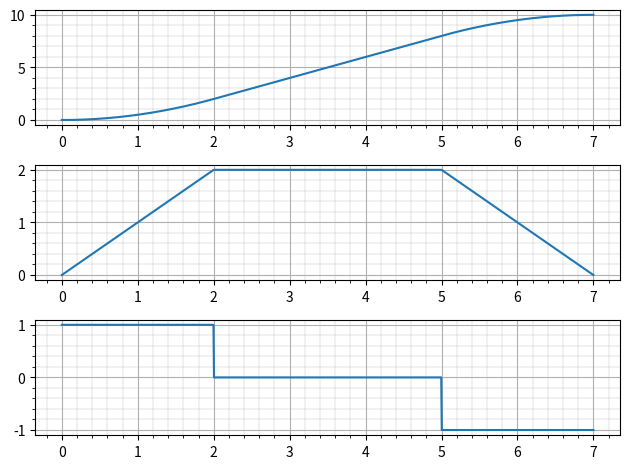

Here is the Python script that generated this plot:
from abc import ABC, abstractmethod
from typing import Tuple, Optional, Dict

import matplotlib.pyplot as plt
import numpy as np
from matplotlib.figure import Figure


class MotionProfile(ABC):
    @abstractmethod
    def get_data(self) -> Tuple[Tuple[float, float, float, float]]:
        pass


class NthOrderSCurve:
    pass


class TrapezoidalCurve(MotionProfile):
    def find_accelerating_constants(self, v_initial: float, v_final: float) \
            -> Dict[str, float]:
        delta_v = v_final - v_initial

        if delta_v == 0:
            return {"time": 0, "distance": 0, "velocity": v_initial, "acceleration": 0}

        accel_sign = np.sign(delta_v)
        a = accel_sign * self.acceleration_max
        t = delta_v / a
        d = (v_final ** 2 - v_initial ** 2) / (2 * a)

        return {"time": t, "distance": d, "velocity": v_initial, "acceleration": a}

    def find_flat_constants(self, d_a, d_b) -> Dict[str, float]:
        delta_d = self.delta_s - d_a - d_b
        t = delta_d / self.v_max

        return {"time": t, "distance": delta_d, "velocity": self.v_max, "acceleration": 0}

    def get_too_close_final_velocity(self):
        return np.sqrt(2 * self.acceleration_max * self.delta_s + self.v_final ** 2 + self.v_initial ** 2) / np.sqrt(2)

    def __init__(self, s_initial, s_final, v_initial, v_final, v_max, acceleration_max) -> None:
        super().__init__()

        self.s_initial = s_initial
        self.s_final = s_final
        self.v_initial = v_initial
        self.v_final = v_final
        self.v_max = v_max
        self.acceleration_max = acceleration_max
        self.delta_s = s_final - s_initial

        accel = self.find_accelerating_constants(v_initial, v_max)
        deccel = self.find_accelerating_constants(v_max, v_final)

        distance_accelerating = accel['distance']
        distance_decelerating = deccel['distance']

        if self.delta_s == distance_accelerating + distance_decelerating:
            self.motion = (accel, deccel)
        elif abs(distance_decelerating + distance_accelerating) > abs(self.delta_s):

            self.motion = (accel, deccel)
        else:
            flat = self.find_flat_constants(distance_accelerating, distance_decelerating)
            self.motion = (accel, flat, deccel)

        self.period = sum(m['time'] for m in self.motion)

    def position(self, s, v, a, t):
        return s + v * t + t ** 2 / 2 * a

    def velocity(self, v, a, t):
        return v + a * t

    def get_data_point(self, t) -> Optional[Tuple[float, float, float, float]]:
        if t > self.period:
            return None

        i = 0
        t_i = self.motion[i]['time']
        s = self.s_initial

        while t > t_i:
            s += self.motion[i]['distance']
            i += 1
            t_i += self.motion[i]['time']

        t_i -= self.motion[i]['time']
        t2 = t - t_i

        v = self.motion[i]['velocity']
        a = self.motion[i]['acceleration']

        p = self.position(s, v, a, t2)
        v = self.velocity(v, a, t2)

        return t, p, v, a

    def get_data(self, precision=1000) -> np.ndarray:
        return np.array([self.get_data_point(t) for t in np.linspace(0, self.period, precision)])


if __name__ == '__main__':
    t = TrapezoidalCurve(0, 10, 0, 0, 2, 1)

    d = t.get_data()

    fig: Figure = plt.gcf()
    p, v, a = fig.subplots(3, 1)

    p.grid(True)
    p.grid(True, 'minor', linewidth=.25)
    p.minorticks_on()

    v.grid(True)
    v.grid(True, 'minor', linewidth=.25)
    v.minorticks_on()

    a.grid(True)
    a.grid(True, 'minor', linewidth=.25)
    a.minorticks_on()

    t = d[:, 0]
    p_y = d[:, 1]
    v_y = d[:, 2]
    a_y = d[:, 3]

    p.plot(t, p_y)
    v.plot(t, v_y)
    a.plot(t, a_y)

    plt.tight_layout()
    plt.show()
